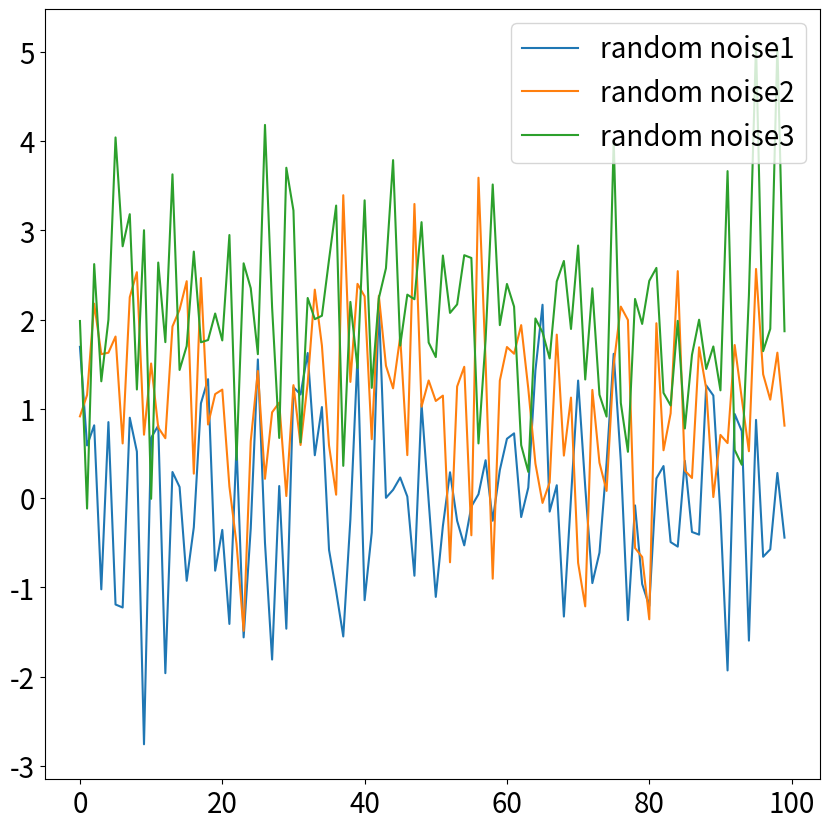

Recreate this plot in Python.
# legend locations
import matplotlib.pyplot as plt
import numpy as np

n_data = 100
random_noise1 = np.random.normal(0, 1, (n_data,))
random_noise2 = np.random.normal(1, 1, (n_data,))
random_noise3 = np.random.normal(2, 1, (n_data,))

fig, ax = plt.subplots(figsize=(10, 10))

ax.plot(random_noise1, label='random noise1')
ax.plot(random_noise2, label='random noise2')
ax.plot(random_noise3, label='random noise3')

ax.tick_params(labelsize=20)

ax.legend(fontsize=20, loc='upper right')

plt.show()
